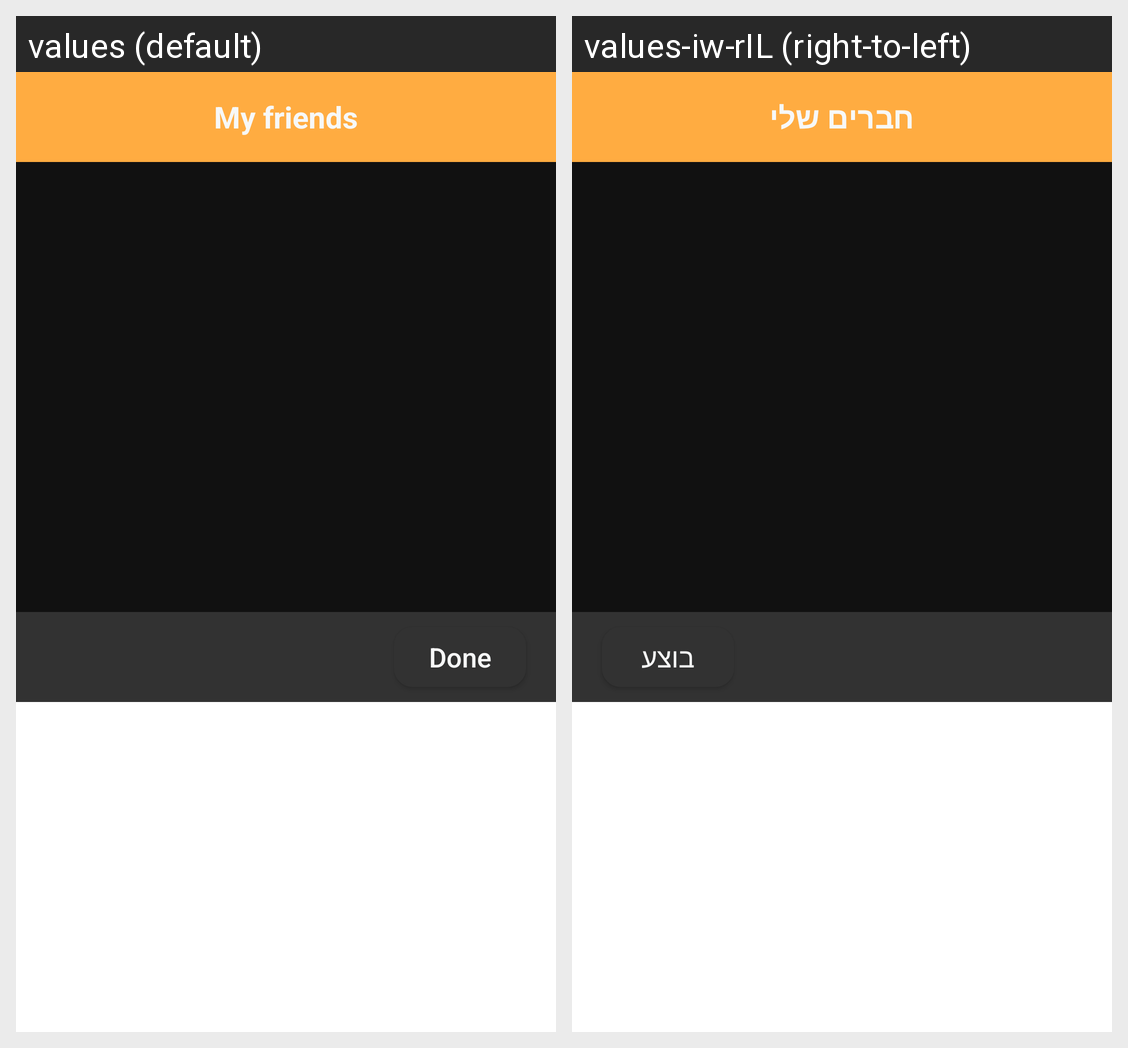

The same Android screen rendered under two of its app's locales, left to right. List the strings drawn on it with the default value and each locale's translation.
Android screen res/layout/invite_friends_dialog.xml rendered under 2 locales, left to right: values (default), values-iw-rIL (right-to-left). Device: Nexus 5 (rendered at 1080×1920; each locale shown at half size, 540×960, under a caption strip naming it); theme Theme.GamersArc.
Strings drawn on this screen, with the default value and each locale's value (text and hints the layout hard-codes, and strings that could not be matched under every locale, appear in the picture but are not listed):

my_friends
  values: My friends
  values-iw-rIL: חברים שלי

done
  values: Done
  values-iw-rIL: בוצע
